Run: headless pygame with SDL's dummy video driver; simulated clock (each Clock.tick advances the game by its frame time, no real sleeping); random seed 0; keys injected as events and as key.get_pressed() state; no mouse input.
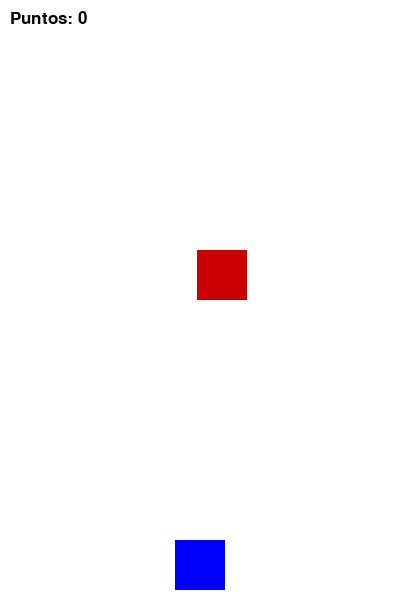
Frame 1 of 4 · flips 1–60 · no input
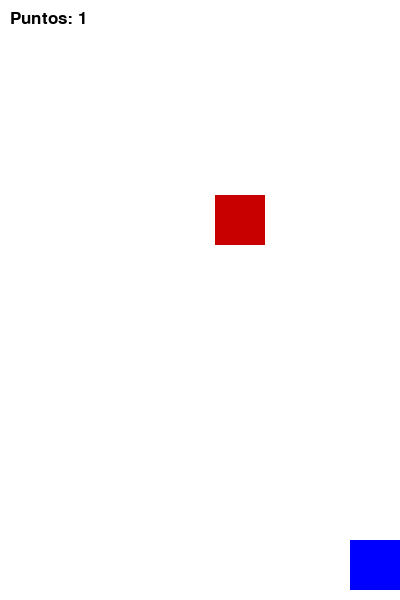
Frame 2 of 4 · flips 61–180 · tapped SPACE, RETURN · held RIGHT (→), D
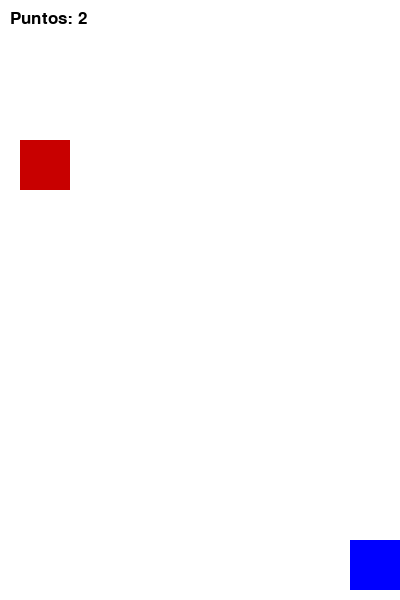
Frame 3 of 4 · flips 181–300 · held DOWN (↓), S
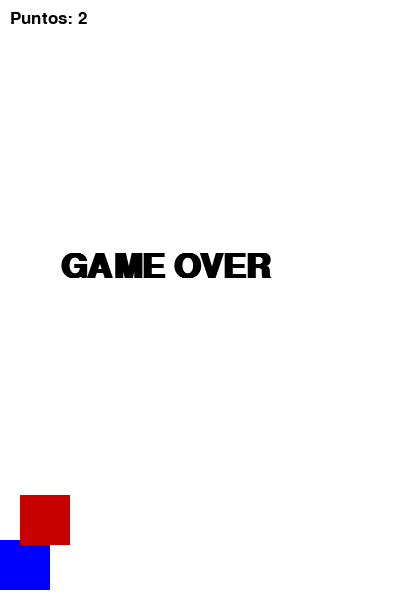
Frame 4 of 4 · flips 301–420 · held LEFT (←), A, UP (↑), W

The pygame program that drew these frames:

import pygame
import random
import time

# 1. Configuración inicial de PyGame
pygame.init()

# Dimensiones de la pantalla
ANCHO = 400
ALTO = 600
ventana = pygame.display.set_mode((ANCHO, ALTO))
pygame.display.set_caption("Esquiva los Obstáculos")

# Colores (R, G, B)
BLANCO = (255, 255, 255)
ROJO = (200, 0, 0)
AZUL = (0, 0, 255)
NEGRO = (0, 0, 0)

# 2. Configuración del Jugador
ancho_jugador = 50
alto_jugador = 50
x_jugador = ANCHO // 2 - ancho_jugador // 2
y_jugador = ALTO - alto_jugador - 10
velocidad_jugador = 5

# 3. Configuración de Obstáculos
ancho_obs = 50
alto_obs = 50
x_obs = random.randint(0, ANCHO - ancho_obs)
y_obs = -alto_obs
velocidad_obs = 5

# Variables de juego
puntos = 0
reloj = pygame.time.Clock()
fuente = pygame.font.SysFont("Arial", 25)
tiempo_inicio = time.time()
game_over = False

# 4. Bucle principal del juego
running = True
while running:
    # Gestión de eventos
    for evento in pygame.event.get():
        if evento.type == pygame.QUIT:
            running = False
            
    if not game_over:
        # Movimiento del jugador
        teclas = pygame.key.get_pressed()
        if teclas[pygame.K_LEFT] and x_jugador > 0:
            x_jugador -= velocidad_jugador
        if teclas[pygame.K_RIGHT] and x_jugador < ANCHO - ancho_jugador:
            x_jugador += velocidad_jugador

        # Movimiento del obstáculo
        y_obs += velocidad_obs

        # Si el obstáculo sale por abajo
        if y_obs > ALTO:
            y_obs = -alto_obs
            x_obs = random.randint(0, ANCHO - ancho_obs)
            puntos += 1  # Esquivado con éxito

        # Incrementar velocidad cada 10 segundos
        tiempo_actual = time.time()
        if int(tiempo_actual - tiempo_inicio) % 10 == 0 and int(tiempo_actual - tiempo_inicio) != 0:
            velocidad_obs += 0.01  # Pequeño incremento constante en el bucle

        # Detección de colisión
        jugador_rect = pygame.Rect(x_jugador, y_jugador, ancho_jugador, alto_jugador)
        obstaculo_rect = pygame.Rect(x_obs, y_obs, ancho_obs, alto_obs)

        if jugador_rect.colliderect(obstaculo_rect):
            game_over = True

    # 5. Dibujar en la pantalla
    ventana.fill(BLANCO) # Fondo blanco

    # Dibujar jugador (Cuadrado azul)
    pygame.draw.rect(ventana, AZUL, (x_jugador, y_jugador, ancho_jugador, alto_jugador))

    # Dibujar obstáculo (Rectángulo rojo)
    pygame.draw.rect(ventana, ROJO, (x_obs, y_obs, ancho_obs, alto_obs))

    # Mostrar puntuación
    texto_puntos = fuente.render(f"Puntos: {puntos}", True, NEGRO)
    ventana.blit(texto_puntos, (10, 10))

    if game_over:
        fuente_go = pygame.font.SysFont("Arial", 50, bold=True)
        texto_go = fuente_go.render("GAME OVER", True, NEGRO)
        ventana.blit(texto_go, (ANCHO // 2 - 140, ALTO // 2 - 50))
        # Para cerrar el juego después de perder, podrías pulsar una tecla o esperar
        
    # Actualizar pantalla
    pygame.display.flip()
    reloj.tick(60) # 60 FPS

pygame.quit()
